The GitHub repository amine-e2r/kidney contains a labelled image folder "Histo images" with 5 categories: chromo, onco, cc RCC, normal tissue, p RCC. Examples follow, each with its label.

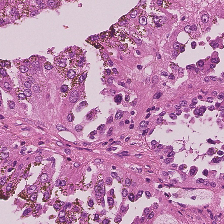
Label: p RCC

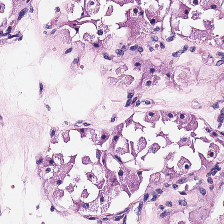
Label: onco

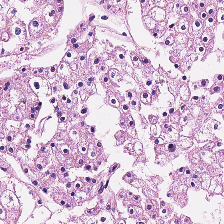
Label: chromo

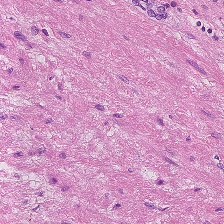
Label: normal tissue

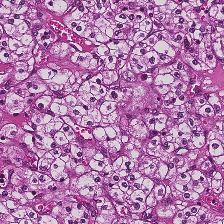
Label: cc RCC

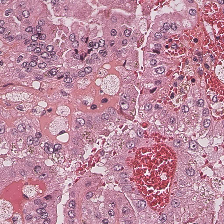
Label: p RCC
